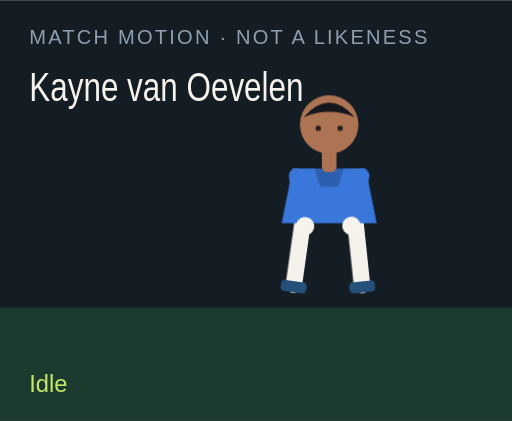
t = 0.00 s
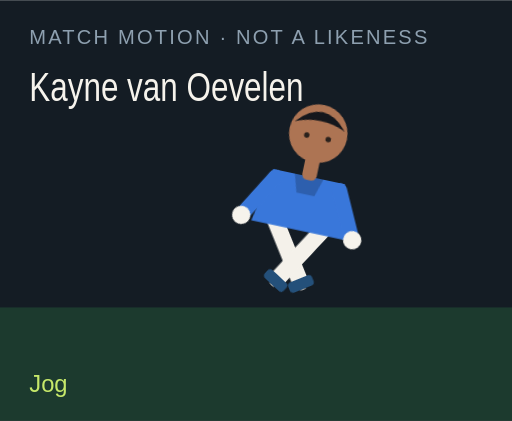
t = 1.50 s
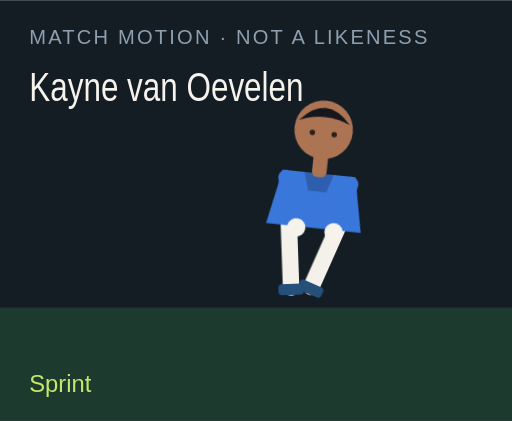
t = 3.00 s
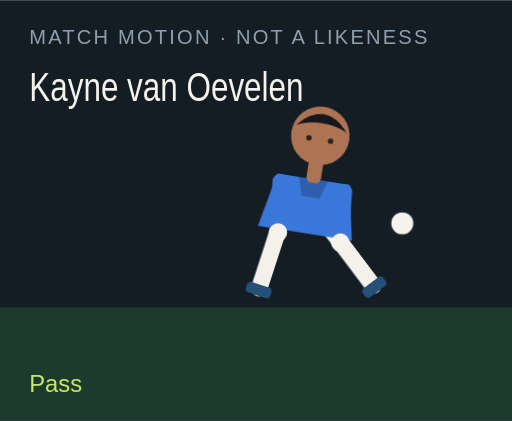
t = 4.50 s
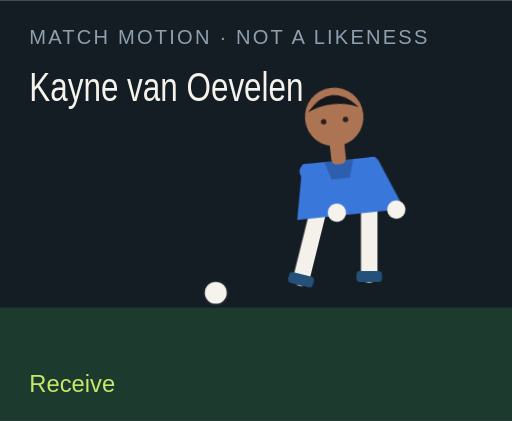
t = 6.00 s
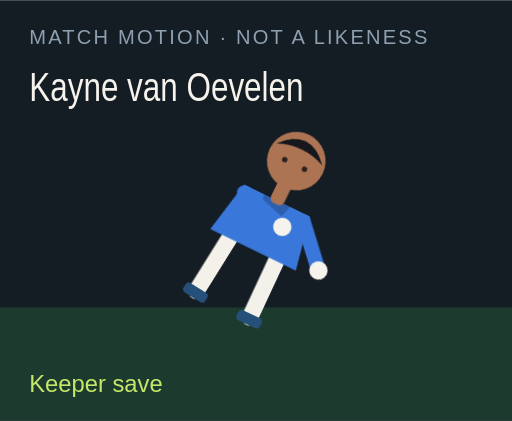
t = 7.50 s

The animated SVG that drew these frames (rendered in a browser with its animation timeline set to each time). Animation: 18 CSS @keyframes rules; one cycle of 9.00 s, repeats indefinitely.

<?xml version="1.0" encoding="UTF-8"?>
<svg xmlns="http://www.w3.org/2000/svg" viewBox="0 0 280 230" role="img">
  <style>@media (prefers-reduced-motion: reduce){animate,animateTransform{display:none}}</style>
  <rect width="280" height="230" fill="#141c24"/>
  <rect y="168" width="280" height="62" fill="#1c3a2e"/>
  <text x="16" y="24" fill="#8ea0b0" font-family="Arial,sans-serif" font-size="11" letter-spacing="1.2">MATCH MOTION · NOT A LIKENESS</text>
  <text x="16" y="55" fill="#f6f3ec" font-family="Impact,sans-serif" font-size="22" textLength="150" lengthAdjust="spacingAndGlyphs">Kayne van Oevelen</text>
  <circle r="7" fill="#f6f3ec" stroke="#172028" stroke-width="2" id="motion-21522" cx="150" cy="160" opacity="0">
    
    
    
  </circle>
  <g transform="translate(132 40)">
    <g id="motion-21544" transform="rotate(0 48 90)">
      
      <g id="motion-21546" transform="translate(0 0)">
        
        <g transform="translate(34 78)"><g id="motion-21548" transform="rotate(8)"><path d="M0 0 V38" stroke="#f4f1ea" stroke-width="9" stroke-linecap="round"/><rect x="-7" y="36" width="14" height="6" rx="2" fill="#24507a"/></g></g>
        <g transform="translate(62 78)"><g id="motion-21550" transform="rotate(-6)"><path d="M0 0 V38" stroke="#f4f1ea" stroke-width="9" stroke-linecap="round"/><rect x="-7" y="36" width="14" height="6" rx="2" fill="#24507a"/></g></g>
        <path d="M28 52 h40 l6 30 H22 Z" fill="#3977da"/>
        <path d="M40 52 h16 l-3 10 H43 Z" fill="#000" opacity=".2"/>
        <g transform="translate(30 56)"><g id="motion-21552" transform="rotate(-10)"><path d="M0 0 V28" stroke="#3977da" stroke-width="8" stroke-linecap="round"/><circle cx="0" cy="28" r="5" fill="#f6f3ec"/></g></g>
        <g transform="translate(66 56)"><g id="motion-21554" transform="rotate(12)"><path d="M0 0 V28" stroke="#3977da" stroke-width="8" stroke-linecap="round"/><circle cx="0" cy="28" r="5" fill="#f6f3ec"/></g></g>
        <rect x="44" y="40" width="8" height="14" rx="3" fill="#ad7453"/>
        <circle cx="48" cy="28" r="16" fill="#ad7453"/>
        <path d="M34 24 Q48 8 62 24 Q48 18 34 24" fill="#15171c"/>
        <circle cx="42" cy="30" r="1.5" fill="#2a211c"/><circle cx="54" cy="30" r="1.5" fill="#2a211c"/>
      </g>
    </g>
  </g>
  <text x="16" y="214" fill="#c6e86a" font-family="Arial,sans-serif" font-size="13" opacity="1" id="motion-21526">Idle</text><text x="16" y="214" fill="#c6e86a" font-family="Arial,sans-serif" font-size="13" opacity="0" id="motion-21528">Jog</text><text x="16" y="214" fill="#c6e86a" font-family="Arial,sans-serif" font-size="13" opacity="0" id="motion-21530">Sprint</text><text x="16" y="214" fill="#c6e86a" font-family="Arial,sans-serif" font-size="13" opacity="0" id="motion-21532">Dribble</text><text x="16" y="214" fill="#c6e86a" font-family="Arial,sans-serif" font-size="13" opacity="0" id="motion-21534">Pass</text><text x="16" y="214" fill="#c6e86a" font-family="Arial,sans-serif" font-size="13" opacity="0" id="motion-21536">Shoot</text><text x="16" y="214" fill="#c6e86a" font-family="Arial,sans-serif" font-size="13" opacity="0" id="motion-21538">Receive</text><text x="16" y="214" fill="#c6e86a" font-family="Arial,sans-serif" font-size="13" opacity="0" id="motion-21540">Keeper save</text><text x="16" y="214" fill="#c6e86a" font-family="Arial,sans-serif" font-size="13" opacity="0" id="motion-21542">Gloves up</text>
<style>@keyframes track-21523{0%{cx:150px}11.1%{cx:156px}22.2%{cx:164px}33.300000000000004%{cx:142px}44.4%{cx:190px}55.60000000000001%{cx:250px}66.7%{cx:118px}77.8%{cx:150px}88.9%{cx:150px}100%{cx:150px}}@keyframes track-21524{0%{cy:160px}11.1%{cy:158px}22.2%{cy:154px}33.300000000000004%{cy:156px}44.4%{cy:148px}55.60000000000001%{cy:96px}66.7%{cy:160px}77.8%{cy:160px}88.9%{cy:160px}100%{cy:160px}}@keyframes track-21525{0%{opacity:0}11.1%{opacity:0}22.2%{opacity:0}33.300000000000004%{opacity:1}44.4%{opacity:1}55.60000000000001%{opacity:1}66.7%{opacity:1}77.8%{opacity:0}88.9%{opacity:0}100%{opacity:0}}@keyframes track-21527{0%{opacity:1}11.1%{opacity:0}22.2%{opacity:0}33.300000000000004%{opacity:0}44.4%{opacity:0}55.60000000000001%{opacity:0}66.7%{opacity:0}77.8%{opacity:0}88.9%{opacity:0}100%{opacity:1}}@keyframes track-21529{0%{opacity:0}11.1%{opacity:1}22.2%{opacity:0}33.300000000000004%{opacity:0}44.4%{opacity:0}55.60000000000001%{opacity:0}66.7%{opacity:0}77.8%{opacity:0}88.9%{opacity:0}100%{opacity:0}}@keyframes track-21531{0%{opacity:0}11.1%{opacity:0}22.2%{opacity:1}33.300000000000004%{opacity:0}44.4%{opacity:0}55.60000000000001%{opacity:0}66.7%{opacity:0}77.8%{opacity:0}88.9%{opacity:0}100%{opacity:0}}@keyframes track-21533{0%{opacity:0}11.1%{opacity:0}22.2%{opacity:0}33.300000000000004%{opacity:1}44.4%{opacity:0}55.60000000000001%{opacity:0}66.7%{opacity:0}77.8%{opacity:0}88.9%{opacity:0}100%{opacity:0}}@keyframes track-21535{0%{opacity:0}11.1%{opacity:0}22.2%{opacity:0}33.300000000000004%{opacity:0}44.4%{opacity:1}55.60000000000001%{opacity:0}66.7%{opacity:0}77.8%{opacity:0}88.9%{opacity:0}100%{opacity:0}}@keyframes track-21537{0%{opacity:0}11.1%{opacity:0}22.2%{opacity:0}33.300000000000004%{opacity:0}44.4%{opacity:0}55.60000000000001%{opacity:1}66.7%{opacity:0}77.8%{opacity:0}88.9%{opacity:0}100%{opacity:0}}@keyframes track-21539{0%{opacity:0}11.1%{opacity:0}22.2%{opacity:0}33.300000000000004%{opacity:0}44.4%{opacity:0}55.60000000000001%{opacity:0}66.7%{opacity:1}77.8%{opacity:0}88.9%{opacity:0}100%{opacity:0}}@keyframes track-21541{0%{opacity:0}11.1%{opacity:0}22.2%{opacity:0}33.300000000000004%{opacity:0}44.4%{opacity:0}55.60000000000001%{opacity:0}66.7%{opacity:0}77.8%{opacity:1}88.9%{opacity:0}100%{opacity:0}}@keyframes track-21543{0%{opacity:0}11.1%{opacity:0}22.2%{opacity:0}33.300000000000004%{opacity:0}44.4%{opacity:0}55.60000000000001%{opacity:0}66.7%{opacity:0}77.8%{opacity:0}88.9%{opacity:1}100%{opacity:0}}@keyframes track-21545{0%{transform:rotate(0deg)}11.1%{transform:rotate(8deg)}22.2%{transform:rotate(16deg)}33.300000000000004%{transform:rotate(6deg)}44.4%{transform:rotate(4deg)}55.60000000000001%{transform:rotate(14deg)}66.7%{transform:rotate(-6deg)}77.8%{transform:rotate(52deg)}88.9%{transform:rotate(0deg)}100%{transform:rotate(0deg)}}@keyframes track-21547{0%{transform:translate(0px,0px)}11.1%{transform:translate(0px,-3px)}22.2%{transform:translate(0px,-6px)}33.300000000000004%{transform:translate(0px,-2px)}44.4%{transform:translate(0px,2px)}55.60000000000001%{transform:translate(0px,-4px)}66.7%{transform:translate(0px,1px)}77.8%{transform:translate(0px,16px)}88.9%{transform:translate(0px,-12px)}100%{transform:translate(0px,0px)}}@keyframes track-21549{0%{transform:rotate(8deg)}11.1%{transform:rotate(-26deg)}22.2%{transform:rotate(-42deg)}33.300000000000004%{transform:rotate(-8deg)}44.4%{transform:rotate(6deg)}55.60000000000001%{transform:rotate(12deg)}66.7%{transform:rotate(20deg)}77.8%{transform:rotate(18deg)}88.9%{transform:rotate(-6deg)}100%{transform:rotate(8deg)}}@keyframes track-21551{0%{transform:rotate(-6deg)}11.1%{transform:rotate(24deg)}22.2%{transform:rotate(38deg)}33.300000000000004%{transform:rotate(18deg)}44.4%{transform:rotate(-38deg)}55.60000000000001%{transform:rotate(-54deg)}66.7%{transform:rotate(6deg)}77.8%{transform:rotate(-8deg)}88.9%{transform:rotate(6deg)}100%{transform:rotate(-6deg)}}@keyframes track-21553{0%{transform:rotate(-10deg)}11.1%{transform:rotate(24deg)}22.2%{transform:rotate(36deg)}33.300000000000004%{transform:rotate(-18deg)}44.4%{transform:rotate(10deg)}55.60000000000001%{transform:rotate(-24deg)}66.7%{transform:rotate(-30deg)}77.8%{transform:rotate(-70deg)}88.9%{transform:rotate(-78deg)}100%{transform:rotate(-10deg)}}@keyframes track-21555{0%{transform:rotate(12deg)}11.1%{transform:rotate(-20deg)}22.2%{transform:rotate(-32deg)}33.300000000000004%{transform:rotate(14deg)}44.4%{transform:rotate(-26deg)}55.60000000000001%{transform:rotate(18deg)}66.7%{transform:rotate(-22deg)}77.8%{transform:rotate(-8deg)}88.9%{transform:rotate(-78deg)}100%{transform:rotate(12deg)}}@media(prefers-reduced-motion:no-preference){#motion-21522{animation:track-21523 9s linear infinite both,track-21524 9s linear infinite both,track-21525 9s steps(1,end) infinite both}#motion-21526{animation:track-21527 9s steps(1,end) infinite both}#motion-21528{animation:track-21529 9s steps(1,end) infinite both}#motion-21530{animation:track-21531 9s steps(1,end) infinite both}#motion-21532{animation:track-21533 9s steps(1,end) infinite both}#motion-21534{animation:track-21535 9s steps(1,end) infinite both}#motion-21536{animation:track-21537 9s steps(1,end) infinite both}#motion-21538{animation:track-21539 9s steps(1,end) infinite both}#motion-21540{animation:track-21541 9s steps(1,end) infinite both}#motion-21542{animation:track-21543 9s steps(1,end) infinite both}#motion-21544{animation:track-21545 9s linear infinite both}#motion-21546{animation:track-21547 9s linear infinite both}#motion-21548{animation:track-21549 9s linear infinite both}#motion-21550{animation:track-21551 9s linear infinite both}#motion-21552{animation:track-21553 9s linear infinite both}#motion-21554{animation:track-21555 9s linear infinite both}}</style></svg>
